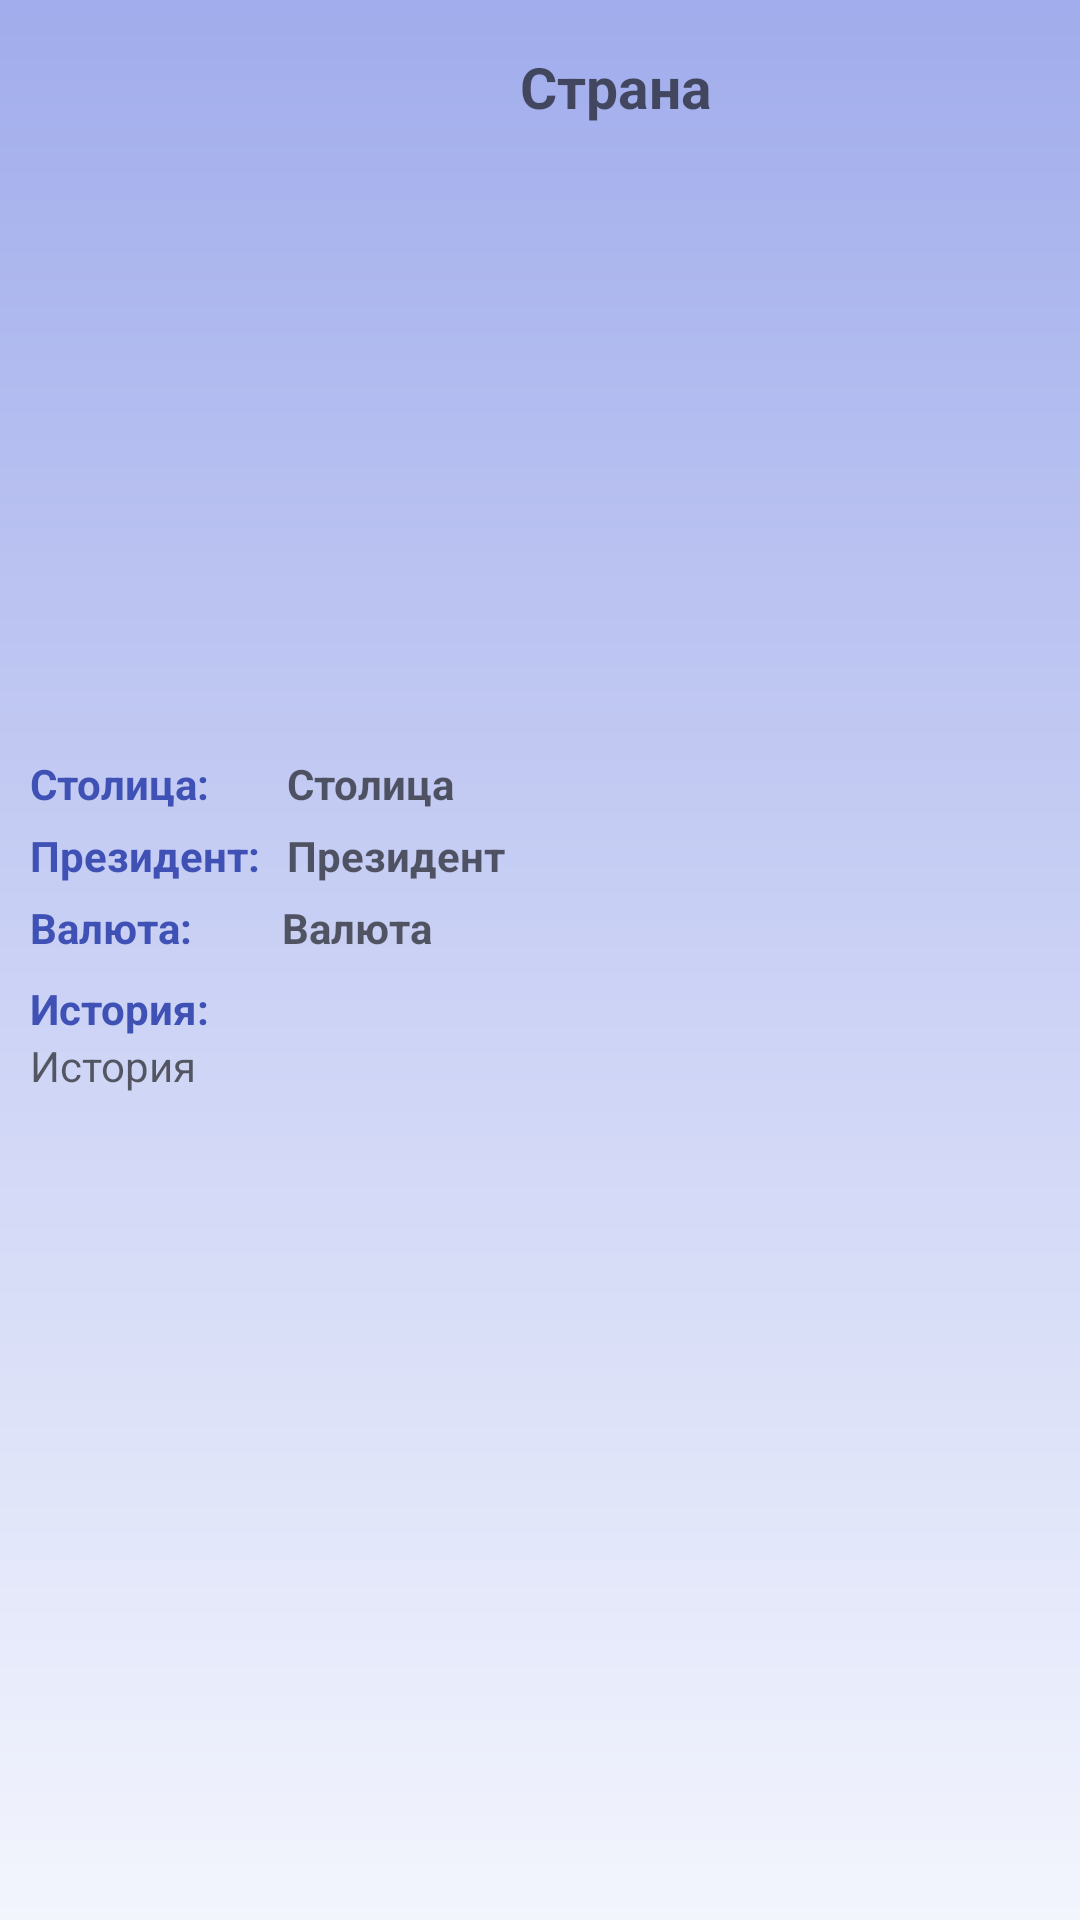

Produce the Android XML layout that renders to this screen, including the resource entries it uses.
<!-- AndroidManifest.xml: application theme AppTheme -->
<!-- res/layout/information.xml -->
<?xml version="1.0" encoding="utf-8"?>
<LinearLayout xmlns:android="http://schemas.android.com/apk/res/android"
    xmlns:app="http://schemas.android.com/apk/res-auto"
    xmlns:tools="http://schemas.android.com/tools"
    android:orientation="vertical"
    android:layout_width="match_parent"
    android:layout_height="match_parent"
    android:background="@drawable/bg_inf"
    >

    <TextView
        android:id="@+id/tv_name_country"
        android:layout_width="219dp"
        android:layout_height="wrap_content"
        android:layout_marginStart="96dp"
        android:layout_marginTop="16dp"
        android:layout_marginEnd="96dp"
        android:hint="Страна"
        android:textAlignment="center"
        android:textAllCaps="false"
        android:textColor="#010C43"
        android:textSize="19dp"

        android:textStyle="bold"
        app:layout_constraintEnd_toEndOf="parent"
        app:layout_constraintStart_toStartOf="parent"
        app:layout_constraintTop_toTopOf="parent" />

    <ImageView
        android:id="@+id/img_flag_country"
        android:layout_width="412dp"
        android:layout_height="185dp"
        android:layout_marginTop="20dp"
        app:layout_constraintEnd_toEndOf="parent"
        app:layout_constraintHorizontal_bias="1.0"
        app:layout_constraintStart_toStartOf="parent"
        app:layout_constraintTop_toBottomOf="@+id/tv_name_country"
         />

    <LinearLayout
        android:layout_width="match_parent"
        android:layout_height="wrap_content"
        android:orientation="horizontal"
        android:layout_marginTop="5dp"
        android:paddingLeft="10dp">

        <TextView
            android:id="@+id/tv_capital"
            android:layout_width="wrap_content"
            android:layout_height="wrap_content"
            android:text="Столица:"
            android:textAllCaps="false"
            android:textColor="#3F51B5"
            android:textStyle="bold"
            tools:layout_editor_absoluteX="19dp"
            tools:layout_editor_absoluteY="320dp" />

        <TextView
            android:id="@+id/tv_name_capital"
            android:layout_width="wrap_content"
            android:layout_height="wrap_content"
            android:layout_marginLeft="26dp"
            android:hint="Столица"
            android:textStyle="bold"
            android:textColor="#020B39"
            tools:layout_editor_absoluteX="129dp"
            tools:layout_editor_absoluteY="320dp" />
    </LinearLayout>

    <LinearLayout
        android:layout_width="match_parent"
        android:layout_height="wrap_content"
        android:orientation="horizontal"
        android:layout_marginTop="5dp"
        android:paddingLeft="10dp"
        >

    <TextView
        android:id="@+id/tv_president"
        android:layout_width="wrap_content"
        android:layout_height="wrap_content"
        android:text="Президент:"
        android:textStyle="bold"
        android:textColor="#3F51B5"
        tools:layout_editor_absoluteX="18dp"
        tools:layout_editor_absoluteY="278dp" />


    <TextView
        android:id="@+id/tv_name_president"
        android:layout_width="wrap_content"
        android:layout_height="wrap_content"
        android:layout_marginLeft="9dp"
        android:hint="Президент"
        android:textColor="#020B39"
        android:textStyle="bold"
        tools:layout_editor_absoluteX="129dp"
        tools:layout_editor_absoluteY="278dp" />
    </LinearLayout>



    <LinearLayout
        android:layout_width="match_parent"
        android:layout_height="wrap_content"
        android:orientation="horizontal"
        android:layout_marginTop="5dp"
        android:paddingLeft="10dp">
        <TextView
            android:id="@+id/tv_money"
            android:layout_width="wrap_content"
            android:layout_height="wrap_content"
            android:text="Валюта:"
            android:textColor="#3F51B5"
            android:textStyle="bold"
            tools:layout_editor_absoluteX="19dp"
            tools:layout_editor_absoluteY="320dp" />

        <TextView
            android:id="@+id/tv_name_money"
            android:layout_width="wrap_content"
            android:layout_height="wrap_content"
            android:layout_marginLeft="30dp"
            android:hint="Валюта"
            android:textColor="#020B39"
            android:textStyle="bold"
            tools:layout_editor_absoluteX="129dp"
            tools:layout_editor_absoluteY="320dp" />
    </LinearLayout>

    <TextView
        android:id="@+id/tv_history"
        android:layout_width="wrap_content"
        android:layout_height="wrap_content"
        android:text="История:"
        android:textStyle="bold"
        android:textColor="#3F51B5"

        tools:layout_editor_absoluteX="19dp"
        tools:layout_editor_absoluteY="365dp"
        android:layout_marginTop="8dp"
        android:paddingLeft="10dp"
        />
    <ScrollView
        android:layout_width="match_parent"
        android:layout_height="match_parent"
        android:paddingRight="10dp"
        android:paddingLeft="10dp"
        android:paddingBottom="10dp"
        >
        <TextView
            android:id="@+id/tv_name_history"
            android:layout_width="match_parent"
            android:layout_height="match_parent"
            android:hint="История"
            android:textColor="#020C40"
            tools:layout_editor_absoluteX="19dp"
            tools:layout_editor_absoluteY="392dp"

            />

    </ScrollView>


</LinearLayout>
<!-- resources referenced by this layout -->
<resources>
  <!-- drawable bg_inf (drawable) -->
  <?xml version="1.0" encoding="utf-8"?>
  <shape xmlns:android="http://schemas.android.com/apk/res/android">
      <gradient
          android:startColor="#A1ADEC"
  
          android:endColor="#F3F5FD"
          android:angle="-90"
  
          />
  </shape>
  <style name="AppTheme" parent="Theme.AppCompat.Light.NoActionBar">
          
          <item name="colorPrimary">@color/colorPrimary</item>
          <item name="colorPrimaryDark">@color/colorPrimaryDark</item>
          <item name="colorAccent">@color/colorAccent</item>
      </style>
  <color name="colorPrimary">#5B00EE</color>
  <color name="colorPrimaryDark">#99989E</color>
  <color name="colorAccent">#03DAC5</color>
</resources>
